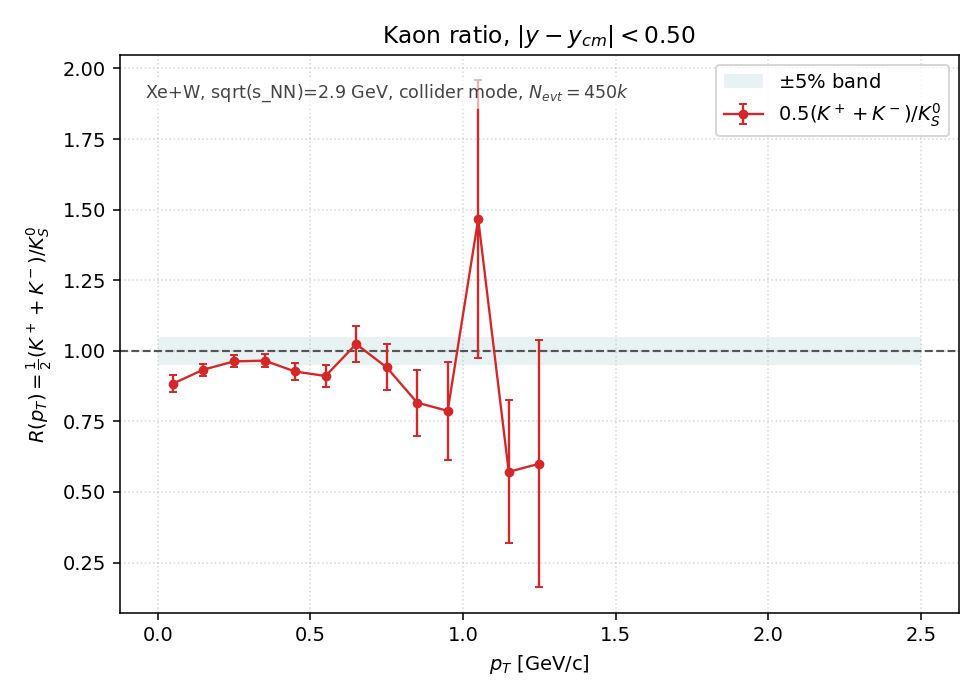

The table this chart was drawn from, first rows:
pt_lo, pt_hi, pt_center, K+, K-, K0S, R, R_err
0.0000, 0.1000, 0.0500, 1456, 89, 8.740000e+02, 8.838673e-01, 3.086370e-02
0.1000, 0.2000, 0.1500, 3607, 187, 2.032500e+03, 9.333333e-01, 2.106888e-02
0.2000, 0.3000, 0.2500, 3802, 234, 2.096500e+03, 9.625566e-01, 2.122569e-02
0.3000, 0.4000, 0.3500, 2986, 188, 1.644000e+03, 9.653285e-01, 2.402090e-02
0.4000, 0.5000, 0.4500, 1844, 119, 1.059000e+03, 9.268178e-01, 2.903719e-02
0.5000, 0.6000, 0.5500, 1025, 67, 5.995000e+02, 9.107590e-01, 3.809738e-02
0.6000, 0.7000, 0.6500, 479, 32, 2.495000e+02, 1.024048e+00, 6.444961e-02
0.7000, 0.8000, 0.7500, 247, 11, 1.370000e+02, 9.416058e-01, 8.168453e-02
0.8000, 0.9000, 0.8500, 77, 12, 5.450000e+01, 8.165138e-01, 1.166508e-01
0.9000, 1, 0.9500, 35, 2, 2.350000e+01, 7.872340e-01, 1.730190e-01
1, 1.1, 1.05, 22, 0, 7.500000e+00, 1.466667e+00, 4.911061e-01
1.1, 1.2, 1.15, 8, 0, 7.000000e+00, 5.714286e-01, 2.532586e-01
1.2, 1.3, 1.25, 2, 1, 2.500000e+00, 6.000000e-01, 4.381780e-01
1.3, 1.4, 1.35, 1, 0, 0.000000e+00, , 
1.4, 1.5, 1.45, 1, 0, 0.000000e+00, , 
1.5, 1.6, 1.55, 0, 0, 0.000000e+00, , 
1.6, 1.7, 1.65, 0, 0, 0.000000e+00, , 
1.7, 1.8, 1.75, 0, 0, 0.000000e+00, , 
1.8, 1.9, 1.85, 0, 0, 0.000000e+00, , 
1.9, 2, 1.95, 0, 0, 0.000000e+00, , 
2, 2.1, 2.05, 0, 0, 0.000000e+00, , 
2.1, 2.2, 2.15, 0, 0, 0.000000e+00, , 
2.2, 2.3, 2.25, 0, 0, 0.000000e+00, , 
2.3, 2.4, 2.35, 0, 0, 0.000000e+00, , 
2.4, 2.5, 2.45, 0, 0, 0.000000e+00, , 
